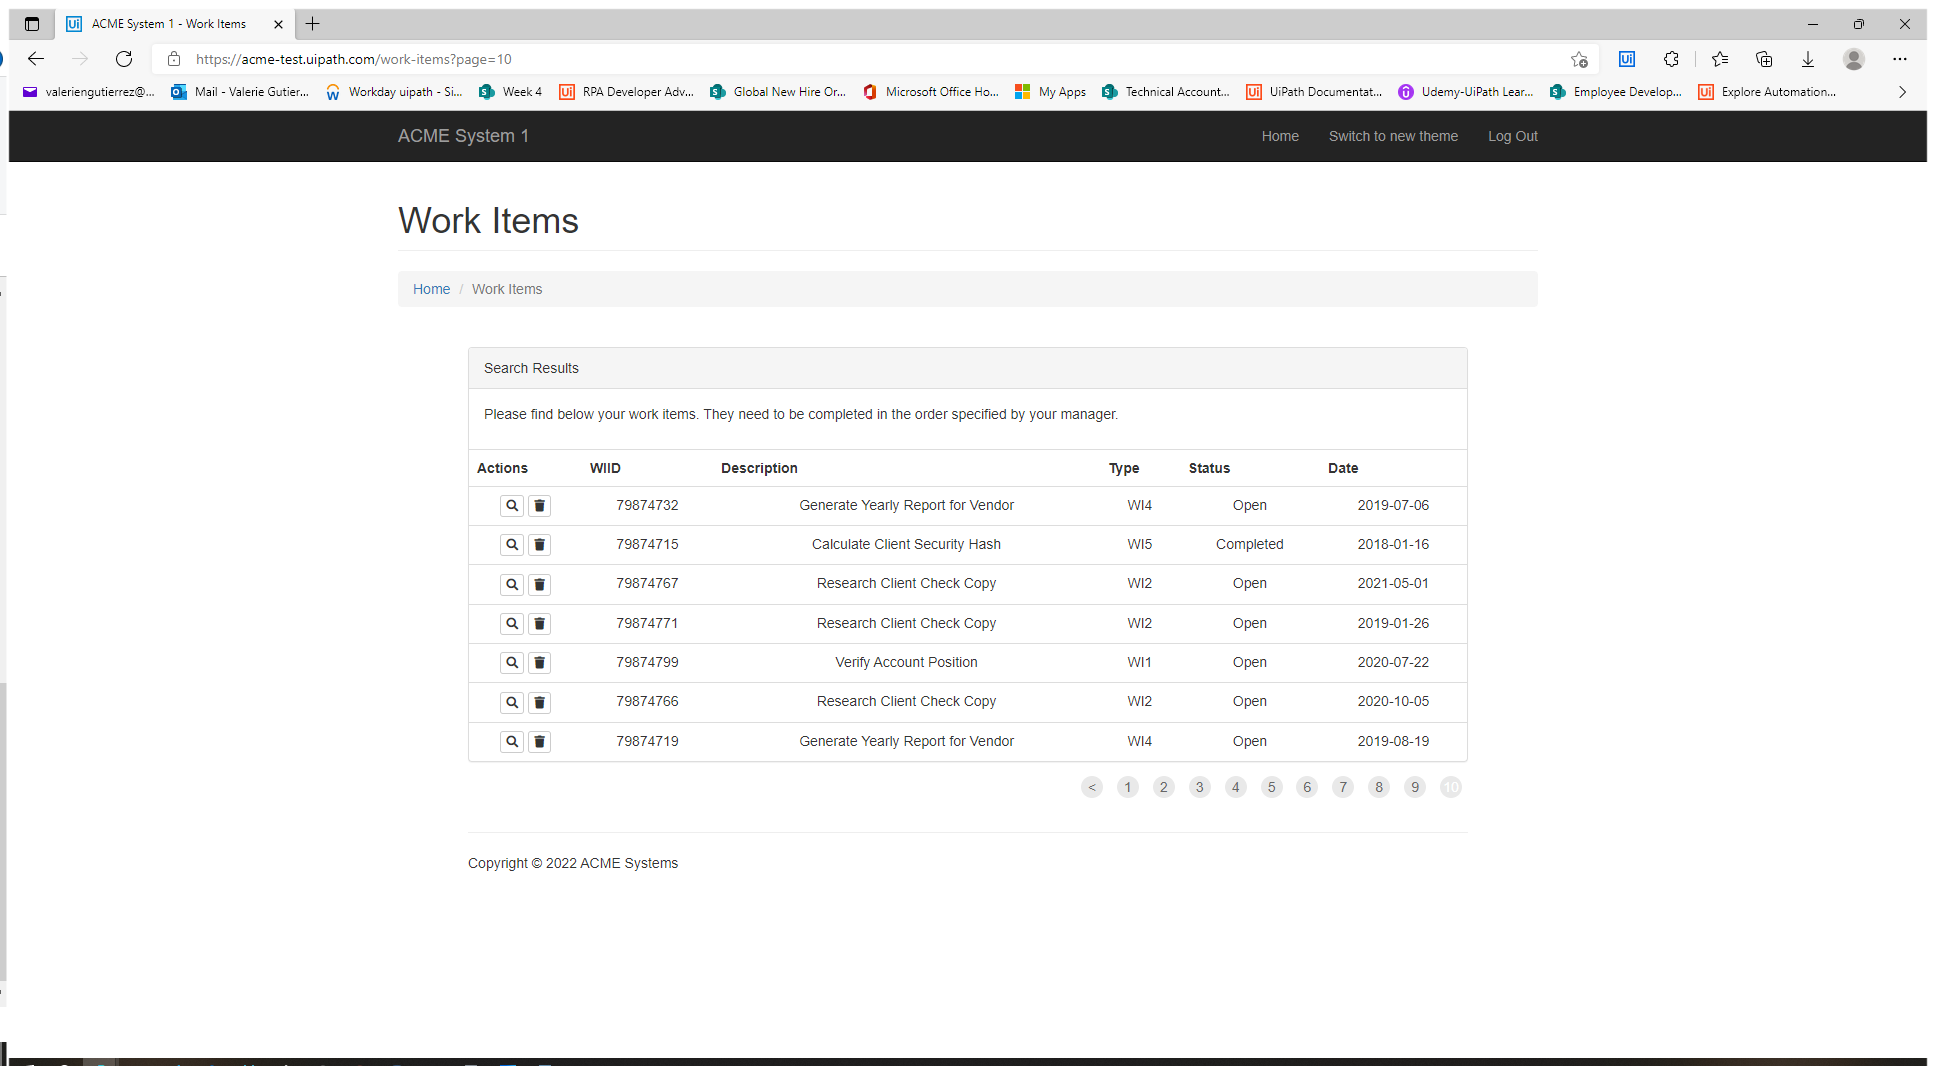
Task: ACME Generate Yearly Report for Vendor using REF 
Workflow: System1_Close

Step 1: Use Browser Edge: ACME System 1 - Work Items in window 'ACME System 1 - Work Items' (msedge.exe)

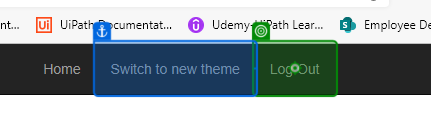
Step 2: click on 'Log Out'